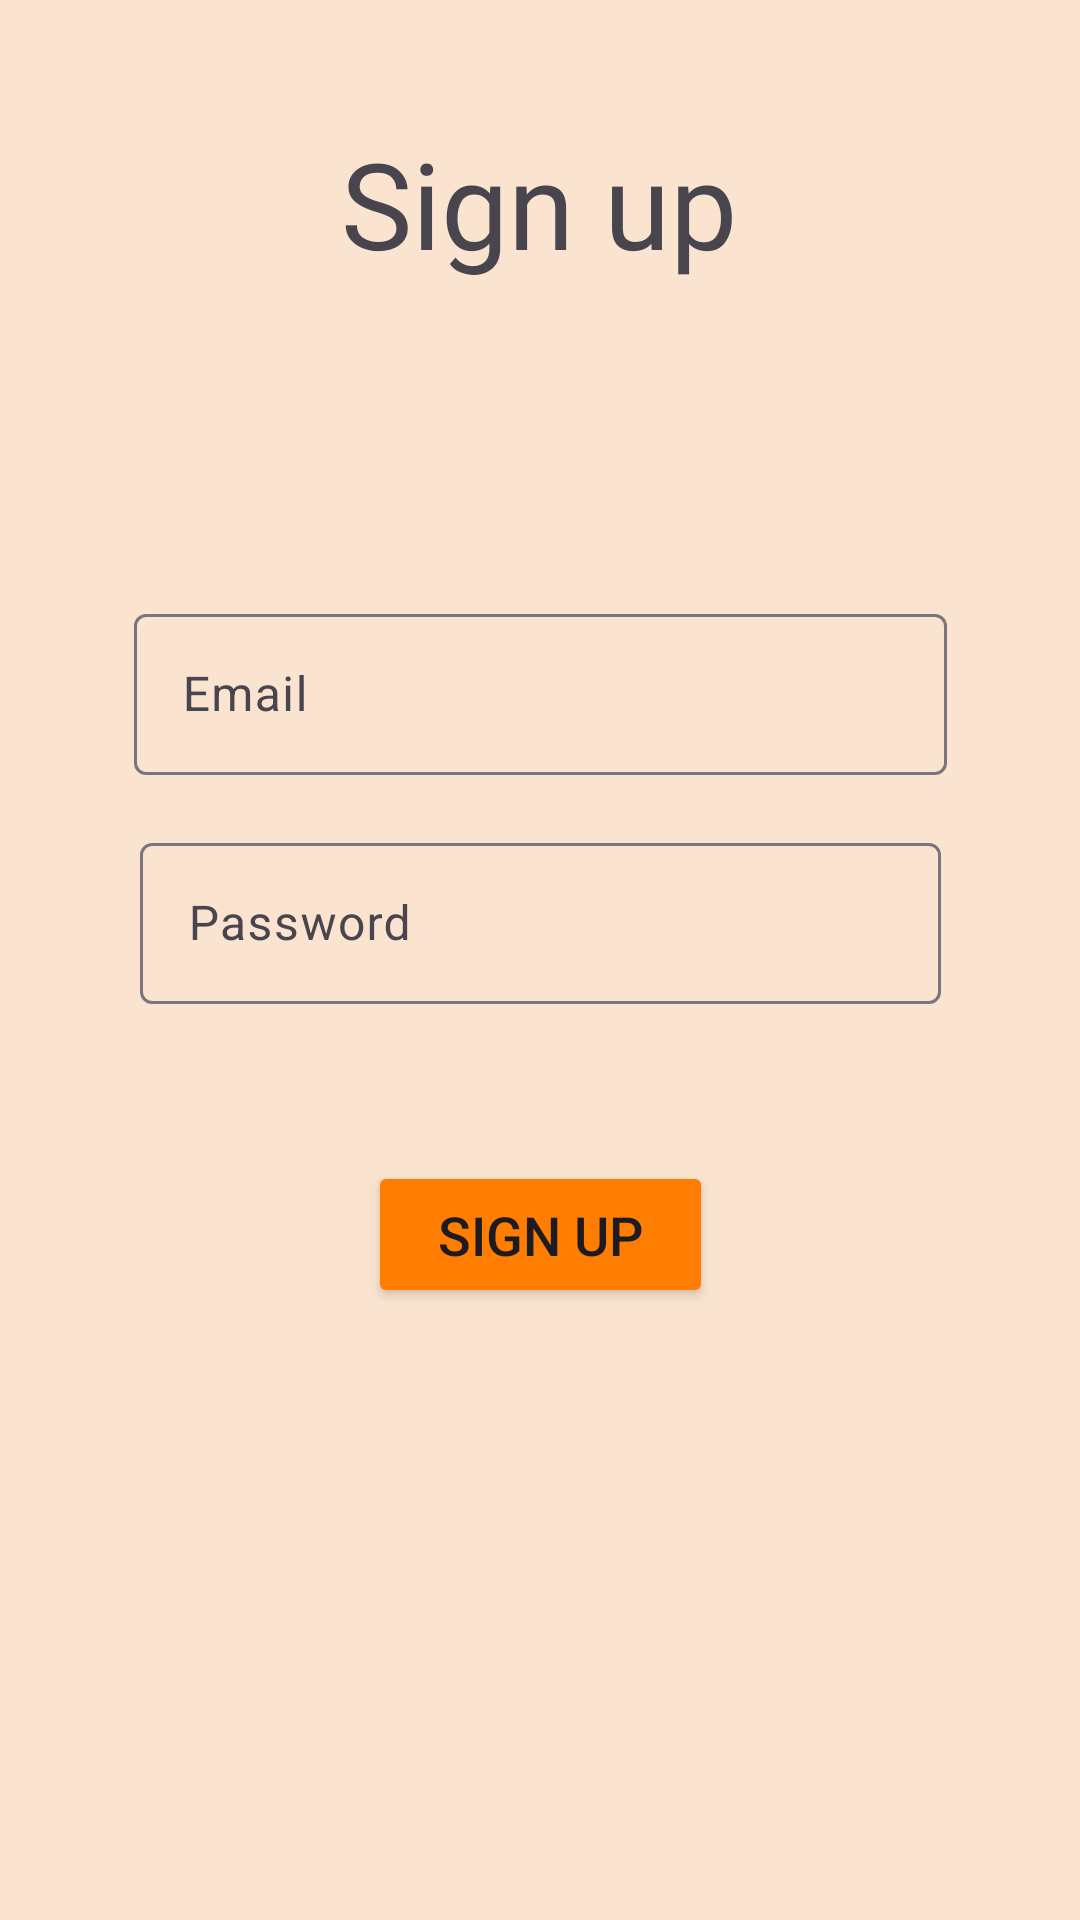

Reconstruct the res/layout file that produces this screen, plus the resources it refers to.
<!-- AndroidManifest.xml: application theme Theme.InsightsVITB -->
<!-- res/layout/activity_sign_up.xml -->
<?xml version="1.0" encoding="utf-8"?>
<androidx.constraintlayout.widget.ConstraintLayout xmlns:android="http://schemas.android.com/apk/res/android"
    xmlns:app="http://schemas.android.com/apk/res-auto"
    xmlns:tools="http://schemas.android.com/tools"
    android:layout_width="match_parent"
    android:layout_height="match_parent"
    android:background="#fae4cf"
    tools:context=".SignUp">

    <TextView
        android:id="@+id/textView2"
        android:layout_width="wrap_content"
        android:layout_height="wrap_content"
        android:fontFamily="@font/acme"
        android:text="Sign up"
        android:textColor="#49454F"
        android:textSize="40sp"
        app:layout_constraintBottom_toTopOf="@+id/textInputLayout"
        app:layout_constraintEnd_toEndOf="parent"
        app:layout_constraintHorizontal_bias="0.498"
        app:layout_constraintStart_toStartOf="parent"
        app:layout_constraintTop_toTopOf="parent"
        app:layout_constraintVertical_bias="0.28" />

    <com.google.android.material.textfield.TextInputLayout
        android:id="@+id/textInputLayout"
        android:layout_width="271dp"
        android:layout_height="59dp"
        app:layout_constraintBottom_toTopOf="@+id/textInputLayout2"
        app:layout_constraintEnd_toEndOf="parent"
        app:layout_constraintHorizontal_bias="0.5"
        app:layout_constraintStart_toStartOf="parent"
        app:layout_constraintTop_toTopOf="parent"
        app:layout_constraintVertical_bias="0.92">

        <com.google.android.material.textfield.TextInputEditText
            android:id="@+id/emailSingUp"
            android:layout_width="match_parent"
            android:layout_height="wrap_content"
            android:hint="Email"
            android:textColor="#000000" />
    </com.google.android.material.textfield.TextInputLayout>

    <com.google.android.material.textfield.TextInputLayout
        android:id="@+id/textInputLayout2"
        android:layout_width="267dp"
        android:layout_height="59dp"
        app:layout_constraintBottom_toTopOf="@+id/SingUp"
        app:layout_constraintEnd_toEndOf="parent"
        app:layout_constraintHorizontal_bias="0.5"
        app:layout_constraintStart_toStartOf="parent"
        app:layout_constraintTop_toTopOf="parent"
        app:layout_constraintVertical_bias="0.84000003">

        <com.google.android.material.textfield.TextInputEditText
            android:id="@+id/passSignUp"
            android:layout_width="match_parent"
            android:layout_height="wrap_content"
            android:hint="Password"
            android:textColor="#000000" />
    </com.google.android.material.textfield.TextInputLayout>

    <Button
        android:id="@+id/SingUp"
        android:layout_width="115dp"
        android:layout_height="49dp"
        android:backgroundTint="#ff7d00"
        android:text="Sign up"
        android:textSize="18sp"
        app:layout_constraintBottom_toBottomOf="parent"
        app:layout_constraintEnd_toEndOf="parent"
        app:layout_constraintStart_toStartOf="parent"
        app:layout_constraintTop_toTopOf="parent"
        app:layout_constraintVertical_bias="0.655" />

    <ProgressBar
        android:id="@+id/progressBar"
        style="?android:attr/progressBarStyle"
        android:layout_width="wrap_content"
        android:layout_height="wrap_content"
        android:indeterminateTint="#9C27B0"
        android:visibility="invisible"
        app:layout_constraintBottom_toTopOf="@+id/SingUp"
        app:layout_constraintEnd_toEndOf="parent"
        app:layout_constraintStart_toStartOf="parent"
        app:layout_constraintTop_toBottomOf="@+id/textInputLayout2" />
</androidx.constraintlayout.widget.ConstraintLayout>
<!-- resources referenced by this layout -->
<resources>
  <style name="Theme.InsightsVITB" parent="Base.Theme.InsightsVITB" />
  <style name="Base.Theme.InsightsVITB" parent="Theme.Material3.DayNight.NoActionBar">
          
          <item name="colorPrimary">#FC4005</item>
          
      </style>
</resources>
